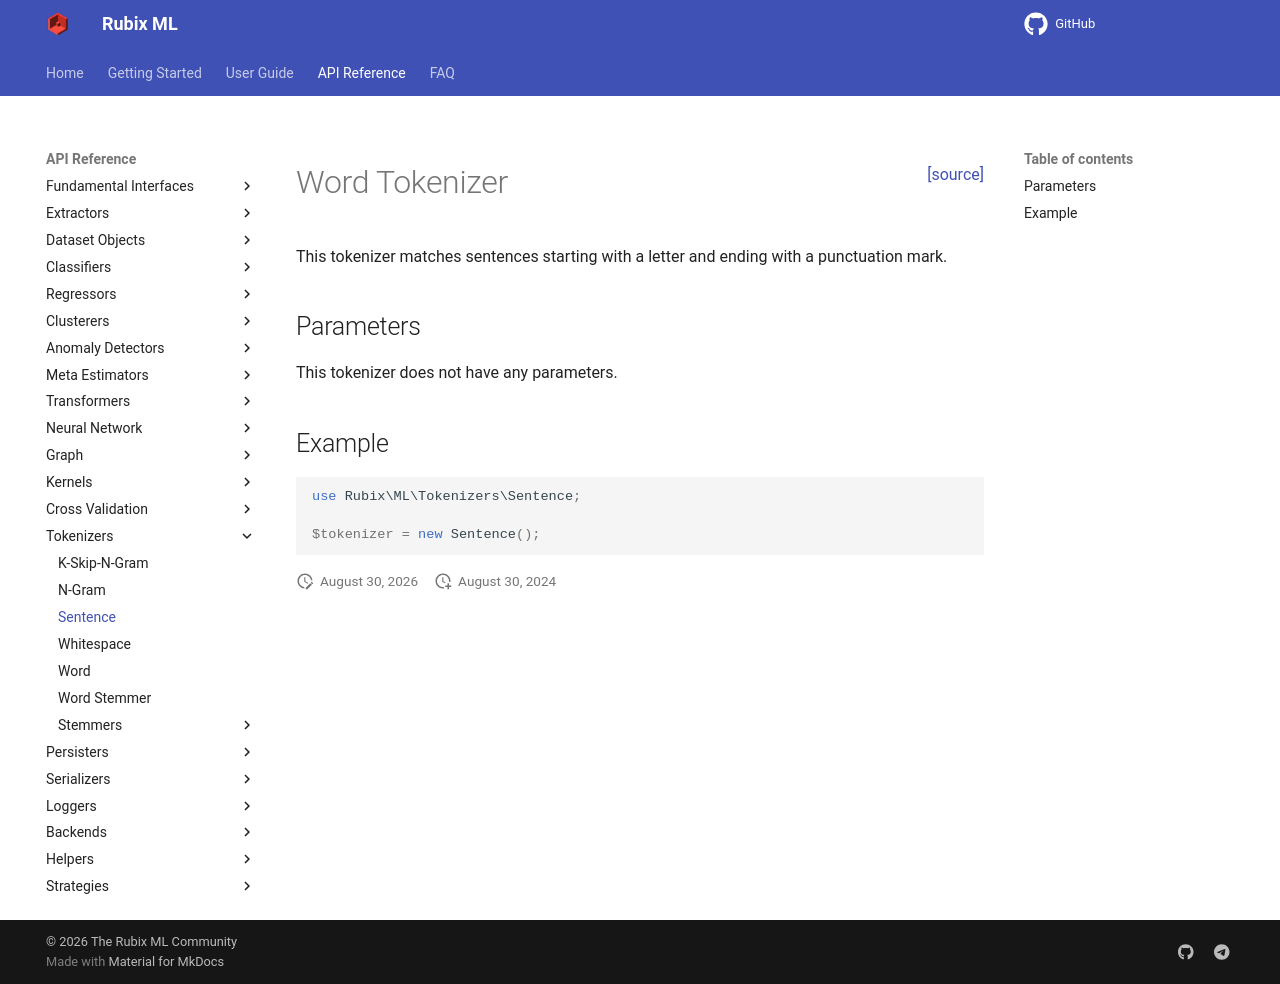

repository: RubixML/ML · page: 3.0/tokenizers/sentence.html · generator: mkdocs

<span style="float:right;"><a href="https://github.com/RubixML/ML/blob/master/src/Tokenizers/Sentence.php">[source]</a></span>

# Word Tokenizer

This tokenizer matches sentences starting with a letter and ending with a punctuation mark.

## Parameters

This tokenizer does not have any parameters.

## Example

```php
use Rubix\ML\Tokenizers\Sentence;

$tokenizer = new Sentence();
```
